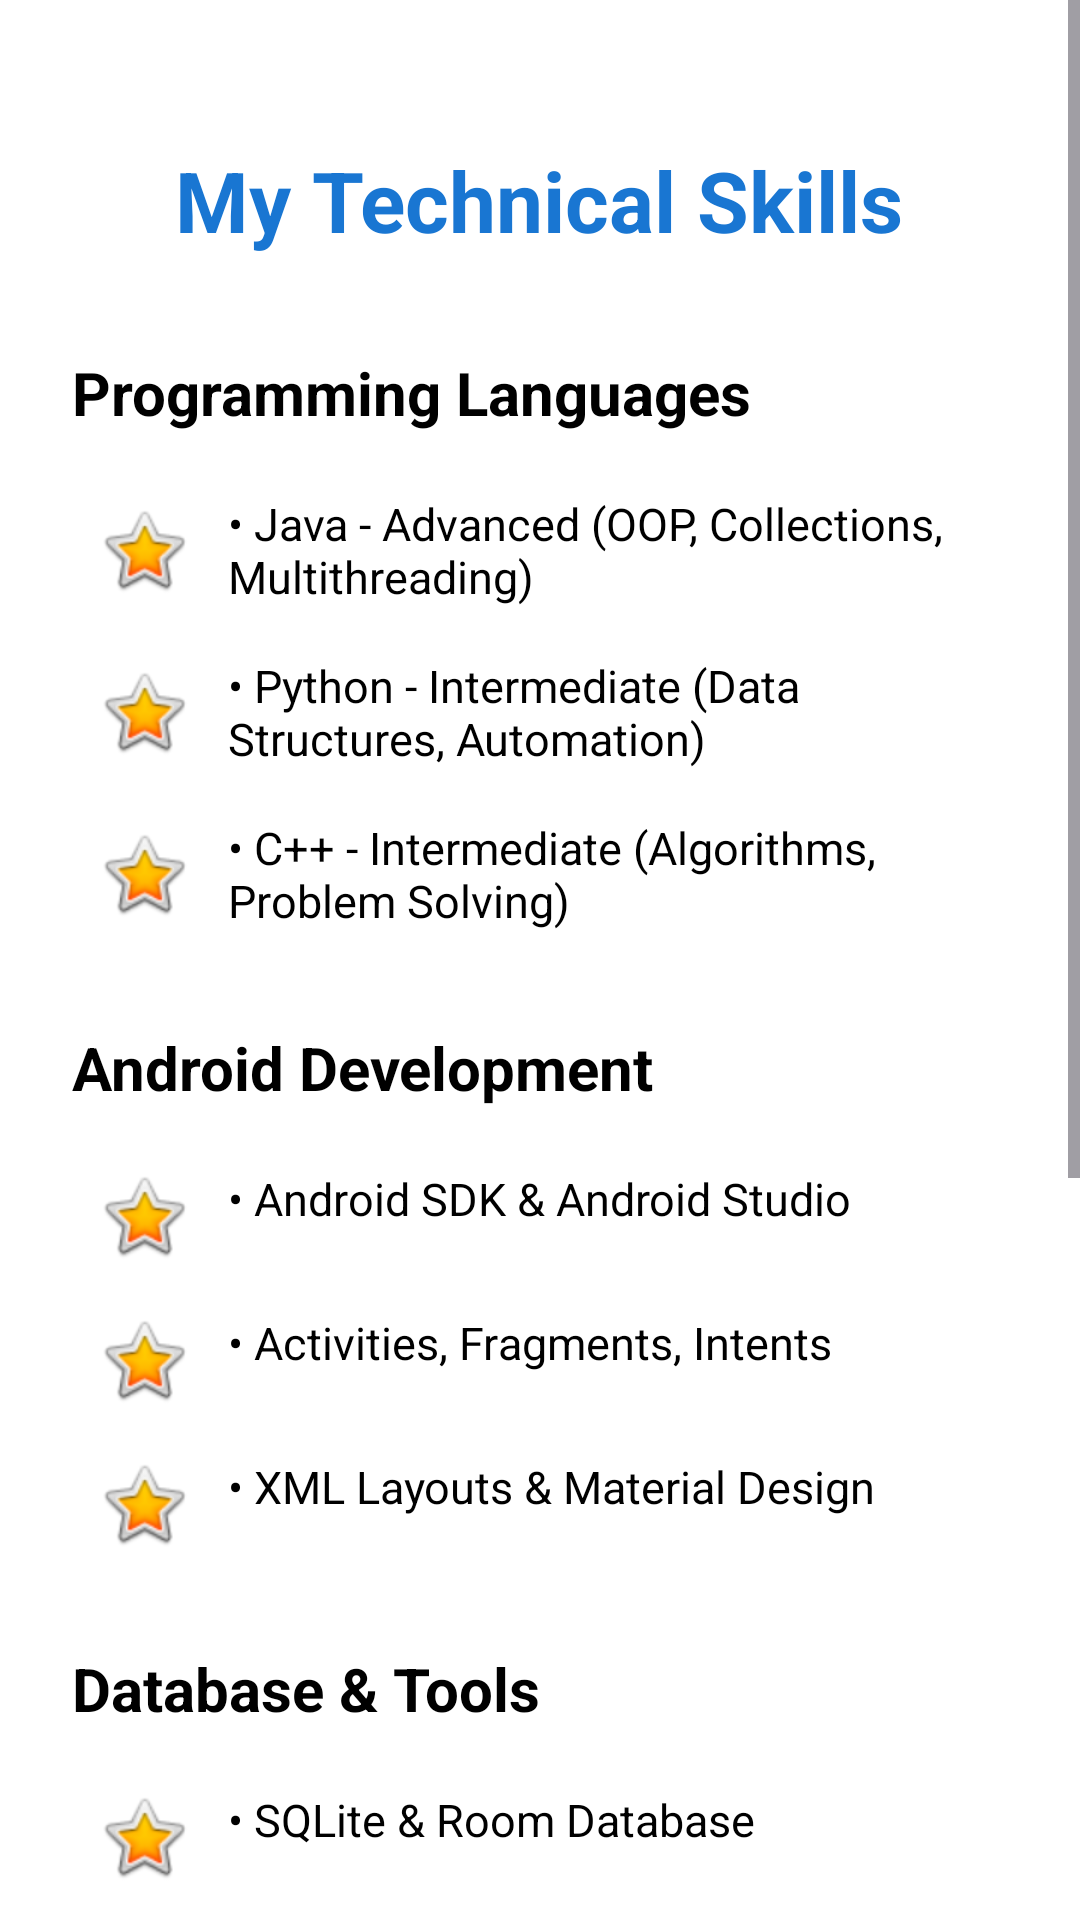

Produce the Android XML layout that renders to this screen, including the resource entries it uses.
<!-- AndroidManifest.xml: application theme Theme.MyPortfolio1 -->
<!-- res/layout/activity_skills.xml -->
<?xml version="1.0" encoding="utf-8"?>
<ScrollView xmlns:android="http://schemas.android.com/apk/res/android"
    android:layout_width="match_parent"
    android:layout_height="match_parent"
    android:fillViewport="true"
    android:background="@color/white">

    <RelativeLayout
        android:layout_width="match_parent"
        android:layout_height="wrap_content"
        android:padding="24dp">

        
        <TextView
            android:id="@+id/tvPageTitle"
            android:layout_width="wrap_content"
            android:layout_height="wrap_content"
            android:layout_centerHorizontal="true"
            android:layout_marginTop="24dp"
            android:text="@string/my_skills"
            android:textSize="28sp"
            android:textStyle="bold"
            android:textColor="@color/primary" />

        
        <TextView
            android:id="@+id/tvProgrammingHeading"
            android:layout_width="wrap_content"
            android:layout_height="wrap_content"
            android:layout_below="@id/tvPageTitle"
            android:layout_marginTop="32dp"
            android:text="@string/programming_languages"
            android:textSize="20sp"
            android:textStyle="bold"
            android:textColor="@color/black" />

        <LinearLayout
            android:id="@+id/programmingContainer"
            android:layout_width="match_parent"
            android:layout_height="wrap_content"
            android:layout_below="@id/tvProgrammingHeading"
            android:layout_marginTop="12dp"
            android:orientation="vertical">

            <TextView
                android:layout_width="match_parent"
                android:layout_height="wrap_content"
                android:text="@string/skill_prog_1"
                android:textSize="15sp"
                android:drawableStart="@android:drawable/btn_star_big_on"
                android:drawablePadding="12dp"
                android:padding="8dp"
                android:textColor="@color/black" />

            <TextView
                android:layout_width="match_parent"
                android:layout_height="wrap_content"
                android:text="@string/skill_prog_2"
                android:textSize="15sp"
                android:drawableStart="@android:drawable/btn_star_big_on"
                android:drawablePadding="12dp"
                android:padding="8dp"
                android:textColor="@color/black" />

            <TextView
                android:layout_width="match_parent"
                android:layout_height="wrap_content"
                android:text="@string/skill_prog_3"
                android:textSize="15sp"
                android:drawableStart="@android:drawable/btn_star_big_on"
                android:drawablePadding="12dp"
                android:padding="8dp"
                android:textColor="@color/black" />

        </LinearLayout>

        
        <TextView
            android:id="@+id/tvAndroidHeading"
            android:layout_width="wrap_content"
            android:layout_height="wrap_content"
            android:layout_below="@id/programmingContainer"
            android:layout_marginTop="24dp"
            android:text="@string/android_development"
            android:textSize="20sp"
            android:textStyle="bold"
            android:textColor="@color/black" />

        <LinearLayout
            android:id="@+id/androidContainer"
            android:layout_width="match_parent"
            android:layout_height="wrap_content"
            android:layout_below="@id/tvAndroidHeading"
            android:layout_marginTop="12dp"
            android:orientation="vertical">

            <TextView
                android:layout_width="match_parent"
                android:layout_height="wrap_content"
                android:text="@string/skill_android_1"
                android:textSize="15sp"
                android:drawableStart="@android:drawable/btn_star_big_on"
                android:drawablePadding="12dp"
                android:padding="8dp"
                android:textColor="@color/black" />

            <TextView
                android:layout_width="match_parent"
                android:layout_height="wrap_content"
                android:text="@string/skill_android_2"
                android:textSize="15sp"
                android:drawableStart="@android:drawable/btn_star_big_on"
                android:drawablePadding="12dp"
                android:padding="8dp"
                android:textColor="@color/black" />

            <TextView
                android:layout_width="match_parent"
                android:layout_height="wrap_content"
                android:text="@string/skill_android_3"
                android:textSize="15sp"
                android:drawableStart="@android:drawable/btn_star_big_on"
                android:drawablePadding="12dp"
                android:padding="8dp"
                android:textColor="@color/black" />

        </LinearLayout>

        
        <TextView
            android:id="@+id/tvToolsHeading"
            android:layout_width="wrap_content"
            android:layout_height="wrap_content"
            android:layout_below="@id/androidContainer"
            android:layout_marginTop="24dp"
            android:text="@string/database_tools"
            android:textSize="20sp"
            android:textStyle="bold"
            android:textColor="@color/black" />

        <LinearLayout
            android:id="@+id/toolsContainer"
            android:layout_width="match_parent"
            android:layout_height="wrap_content"
            android:layout_below="@id/tvToolsHeading"
            android:layout_marginTop="12dp"
            android:orientation="vertical">

            <TextView
                android:layout_width="match_parent"
                android:layout_height="wrap_content"
                android:text="@string/skill_db_1"
                android:textSize="15sp"
                android:drawableStart="@android:drawable/btn_star_big_on"
                android:drawablePadding="12dp"
                android:padding="8dp"
                android:textColor="@color/black" />

            <TextView
                android:layout_width="match_parent"
                android:layout_height="wrap_content"
                android:text="@string/skill_db_2"
                android:textSize="15sp"
                android:drawableStart="@android:drawable/btn_star_big_on"
                android:drawablePadding="12dp"
                android:padding="8dp"
                android:textColor="@color/black" />

            <TextView
                android:layout_width="match_parent"
                android:layout_height="wrap_content"
                android:text="@string/skill_db_3"
                android:textSize="15sp"
                android:drawableStart="@android:drawable/btn_star_big_on"
                android:drawablePadding="12dp"
                android:padding="8dp"
                android:textColor="@color/black" />

        </LinearLayout>

        
        <TextView
            android:id="@+id/tvOtherHeading"
            android:layout_width="wrap_content"
            android:layout_height="wrap_content"
            android:layout_below="@id/toolsContainer"
            android:layout_marginTop="24dp"
            android:text="@string/other_skills"
            android:textSize="20sp"
            android:textStyle="bold"
            android:textColor="@color/black" />

        <LinearLayout
            android:id="@+id/otherContainer"
            android:layout_width="match_parent"
            android:layout_height="wrap_content"
            android:layout_below="@id/tvOtherHeading"
            android:layout_marginTop="12dp"
            android:orientation="vertical">

            <TextView
                android:layout_width="match_parent"
                android:layout_height="wrap_content"
                android:text="@string/skill_other_1"
                android:textSize="15sp"
                android:drawableStart="@android:drawable/btn_star_big_on"
                android:drawablePadding="12dp"
                android:padding="8dp"
                android:textColor="@color/black" />

            <TextView
                android:layout_width="match_parent"
                android:layout_height="wrap_content"
                android:text="@string/skill_other_2"
                android:textSize="15sp"
                android:drawableStart="@android:drawable/btn_star_big_on"
                android:drawablePadding="12dp"
                android:padding="8dp"
                android:textColor="@color/black" />

            <TextView
                android:layout_width="match_parent"
                android:layout_height="wrap_content"
                android:text="@string/skill_other_3"
                android:textSize="15sp"
                android:drawableStart="@android:drawable/btn_star_big_on"
                android:drawablePadding="12dp"
                android:padding="8dp"
                android:textColor="@color/black" />

        </LinearLayout>

        
        <Button
            android:id="@+id/btnBack"
            android:layout_width="match_parent"
            android:layout_height="wrap_content"
            android:layout_below="@id/otherContainer"
            android:layout_marginTop="32dp"
            android:text="@string/back_to_dashboard"
            android:textSize="16sp" />

    </RelativeLayout>

</ScrollView>
<!-- resources referenced by this layout -->
<resources>
  <color name="black">#000000</color>
  <color name="primary">#1976D2</color>
  <color name="white">#FFFFFF</color>
  <string name="android_development">Android Development</string>
  <string name="back_to_dashboard">Back to Dashboard</string>
  <string name="database_tools">Database &amp; Tools</string>
  <string name="my_skills">My Technical Skills</string>
  <string name="other_skills">Other Skills</string>
  <string name="programming_languages">Programming Languages</string>
  <string name="skill_android_1">• Android SDK &amp; Android Studio</string>
  <string name="skill_android_2">• Activities, Fragments, Intents</string>
  <string name="skill_android_3">• XML Layouts &amp; Material Design</string>
  <string name="skill_db_1">• SQLite &amp; Room Database</string>
  <string name="skill_db_2">• MySQL &amp; Firebase</string>
  <string name="skill_db_3">• Git &amp; GitHub Version Control</string>
  <string name="skill_other_1">• REST API Integration</string>
  <string name="skill_other_2">• Data Structures &amp; Algorithms</string>
  <string name="skill_other_3">• UI/UX Design Principles</string>
  <string name="skill_prog_1">• Java - Advanced (OOP, Collections, Multithreading)</string>
  <string name="skill_prog_2">• Python - Intermediate (Data Structures, Automation)</string>
  <string name="skill_prog_3">• C++ - Intermediate (Algorithms, Problem Solving)</string>
  <style name="Theme.MyPortfolio1" parent="Base.Theme.MyPortfolio1" />
  <style name="Base.Theme.MyPortfolio1" parent="Theme.Material3.DayNight.NoActionBar">
          
          
      </style>
</resources>
